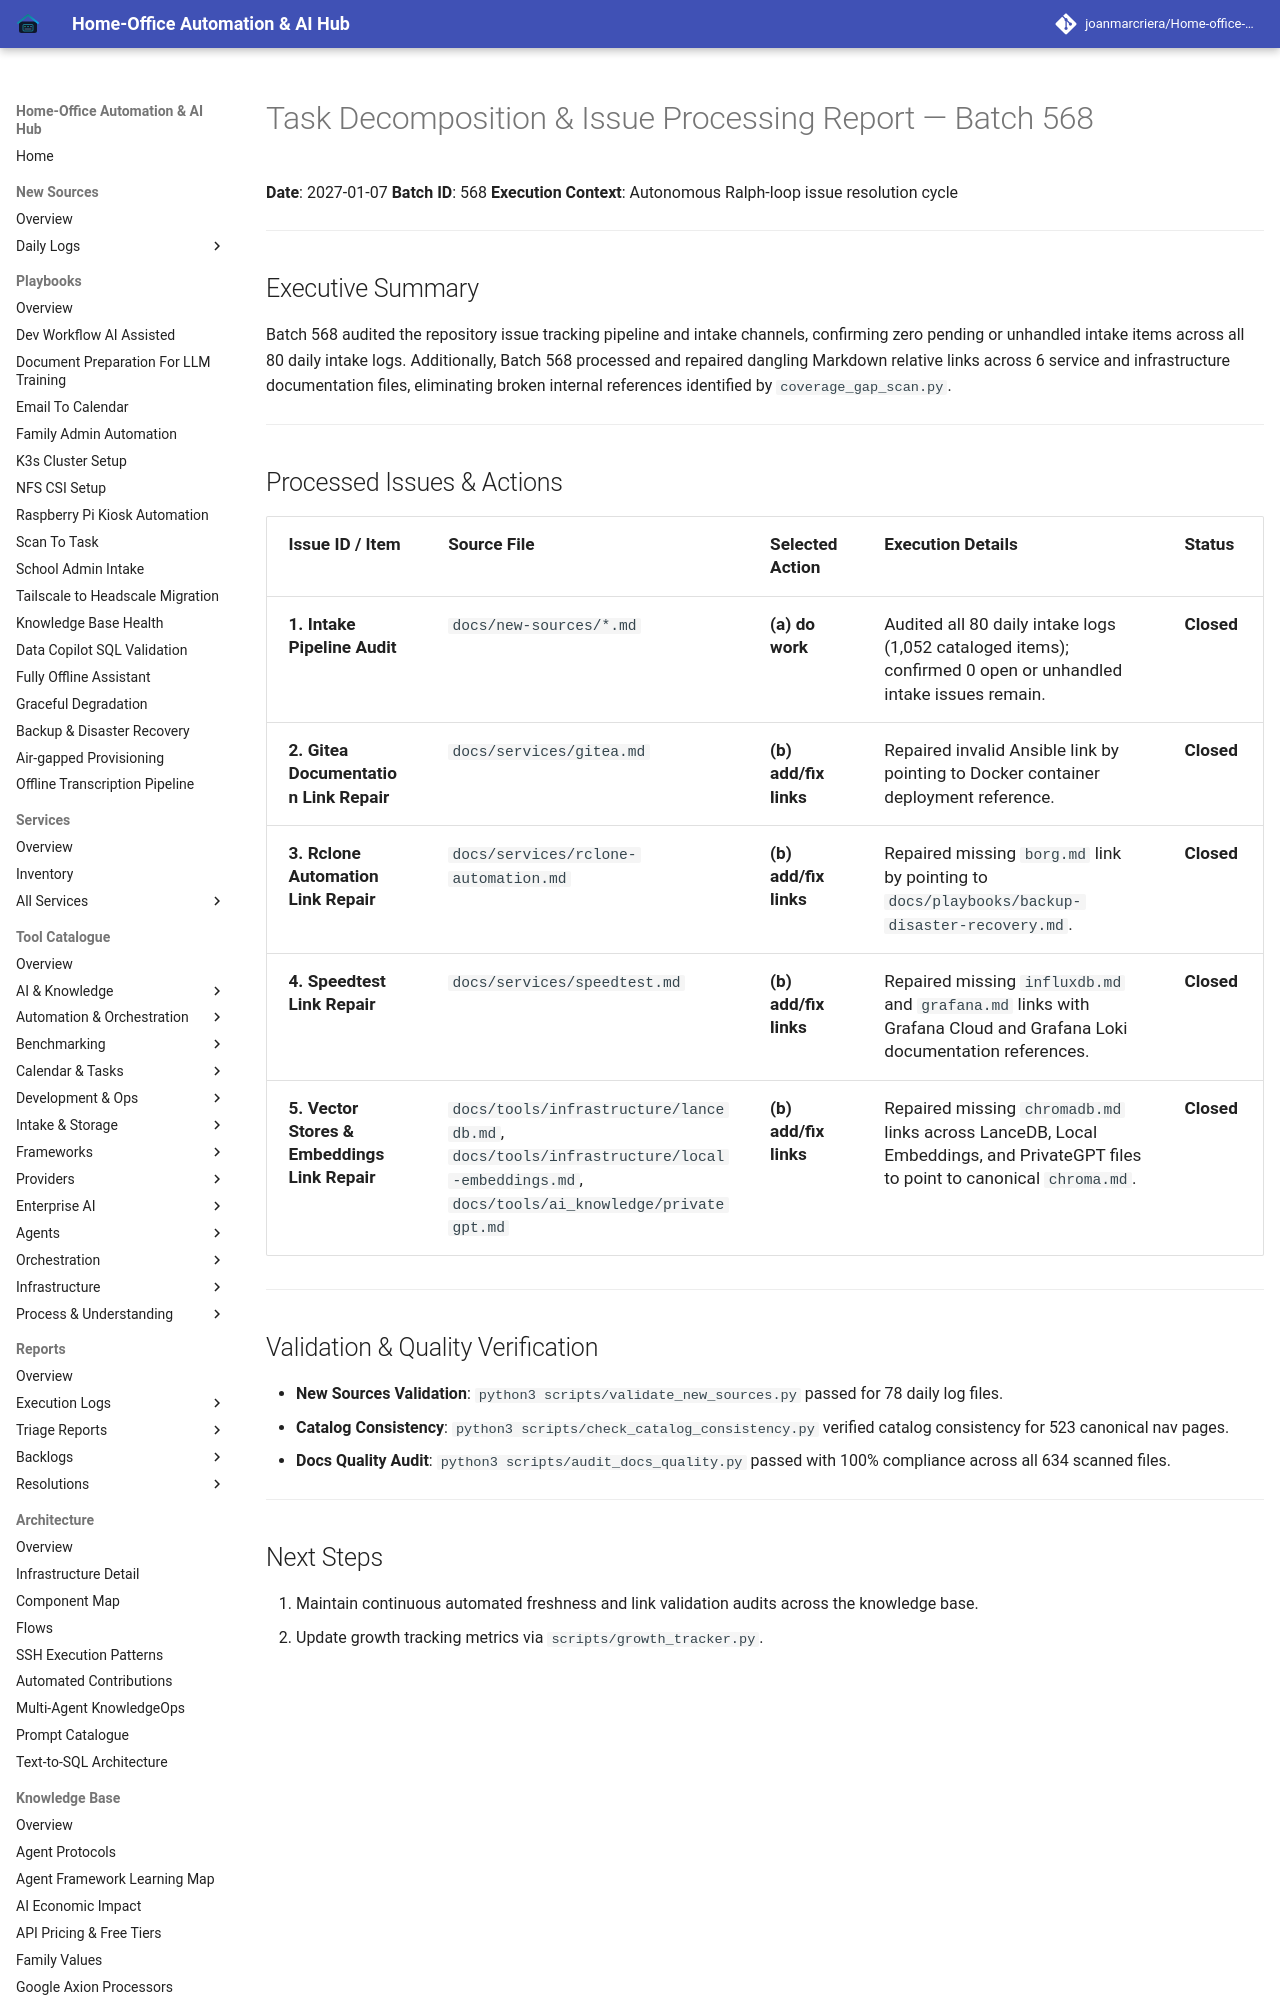

repository: joanmarcriera/Home-office-automations · page: reports/task-decomposition-batch-568/index.html · generator: mkdocs

# Task Decomposition & Issue Processing Report — Batch 568

**Date**: 2027-01-07
**Batch ID**: 568
**Execution Context**: Autonomous Ralph-loop issue resolution cycle

---

## Executive Summary

Batch 568 audited the repository issue tracking pipeline and intake channels, confirming zero pending or unhandled intake items across all 80 daily intake logs. Additionally, Batch 568 processed and repaired dangling Markdown relative links across 6 service and infrastructure documentation files, eliminating broken internal references identified by `coverage_gap_scan.py`.

---
